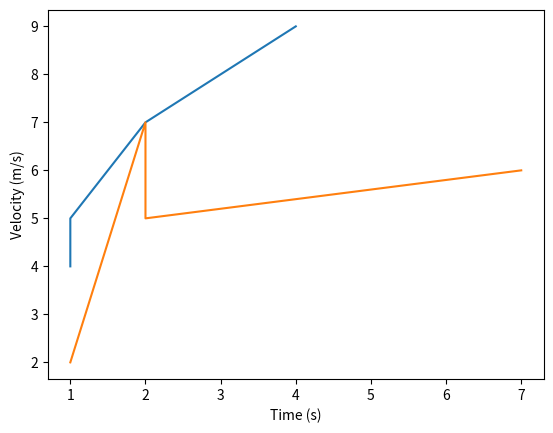

Reproduce this figure in Python.
# This program imports a data set and then plots the resulting graphs.

#import simpleplot

import matplotlib.pyplot as plt
import numpy as np


dataset1 = [(1, 4), (1, 5), (2, 7), (4, 9)]
dataset2 = [(1, 2), (2, 7), (2, 5), (7, 6)]
fig, ax = plt.subplots()             # Create a figure containing a single Axes.
ax.set_xlabel('Time (s)')
ax.set_ylabel('Velocity (m/s)')
ax.plot([1,1,2,4],[4,5,7,9])
ax.plot([1,2,2,7], [2,7,5,6])
#ax.plot([1, 2, 3, 4], [1, 4, 2, 3])  # Plot some data on the Axes.
plt.show()                           # Show the figure.

print("The maximum value in data set 1 is: " , max(dataset1));
		
#simpleplot.plot_lines("Sample", 400, 300, "x", "y", [dataset1, dataset2], True, ["Dataset 1", "Dataset 2"])




